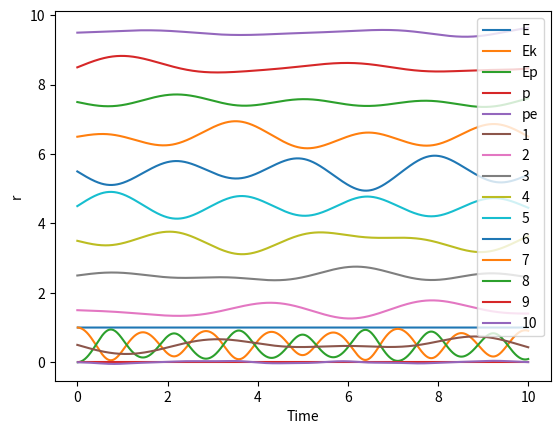

Write the Python code that produced this figure.
# -*- coding: utf-8 -*-
"""
Created on Wed Apr 14 07:09:23 2021

@author: JChonpca_Huang
"""


# -*- coding: utf-8 -*-
"""
Created on Wed Apr 14 05:41:25 2021

@author: JChonpca_Huang
"""


# -*- coding: utf-8 -*-
"""
Created on Wed Apr 14 05:22:25 2021

@author: JChonpca_Huang
"""


# -*- coding: utf-8 -*-
"""
Created on Wed Apr 14 04:51:59 2021

@author: JChonpca_Huang
"""


# -*- coding: utf-8 -*-
"""
Created on Tue Apr  6 15:28:56 2021

@author: JChonpca_Huang
"""


import numpy as np
import matplotlib.pyplot as plt

# init

h = 0.01

step = 1000

L = 10

def kp_cal(t):
    
    
    tmp = r_matrix[:,t].copy().tolist()
        
        
    a = []
    
    for i in range(len(tmp)):
        
        if i == 9:
            
            tmp_grad = (1/2)*(tmp[0]+ L-tmp[-1]-1)**2 + (1/4)*(tmp[0]+ L-tmp[-1]-1)**4
        
        else:
            
            tmp_grad = (1/2)*(tmp[i+1]-tmp[i]-1)**2 + (1/4)*(tmp[i+1]-tmp[i]-1)**4
        
        a.append(tmp_grad)
    
    kp = np.array(a).sum()
    
    return kp




r = np.linspace(1,L,10).reshape(10) - 0.5

r_matrix = np.zeros([10,step+1])

r_matrix[:,0] = r

kp = kp_cal(0)

v = (np.random.uniform(size=10)).reshape(10)

v = v - v.mean()

v = v * np.sqrt((1-kp)/((1/2)*((v**2).sum())))

p_matrix = v_matrix = np.zeros([10,step+1])

p_matrix[:,0] = v_matrix[:,0] = v


def f(t): # 动量变化 = 合力 = ma = a
    
    
    tmp = r_matrix[:,t].copy().tolist()
        
    a = []
    
    for i in range(len(tmp)):
        
        if i == 0:
            
            tmp_grad = (tmp[i+1]-tmp[i]-1)+(tmp[i+1]-tmp[i]-1)**3-(tmp[i]+L-tmp[-1]-1)-(tmp[i]+L-tmp[-1]-1)**3
        
        elif i == 9:
            
            tmp_grad = (tmp[0]+L-tmp[i]-1)+(tmp[0]+L-tmp[i]-1)**3-(tmp[i]-tmp[i-1]-1)-(tmp[i]-tmp[i-1]-1)**3
            
        else:
            
            tmp_grad = (tmp[i+1]-tmp[i]-1)+(tmp[i+1]-tmp[i]-1)**3-(tmp[i]-tmp[i-1]-1)-(tmp[i]-tmp[i-1]-1)**3
            
            
        a.append(tmp_grad)
    
    return [np.array(a).reshape(10)]

def p_cal(t):
    
    tmp = r_matrix[:,t].copy().tolist()
        
    a = []
    
    for i in range(len(tmp)-1):
        
        if i == 0:
            
            tmp_grad = (tmp[i]+ L-tmp[-1]-1) + (tmp[i]+ L-tmp[-1]-1)**3
                    
        else:
            
            tmp_grad = (tmp[i+1]-tmp[i]-1)+(tmp[i+1]-tmp[i]-1)**3
            
            
        a.append(tmp_grad)
    
    return np.array(a).mean()

ek = []
ep = []

for i in range(step):
    
    
    
    r_matrix[:,i+1] = r_matrix[:,i] + h*v_matrix[:,i] +  (1/2)*f(i)[0]*(h**2)
    
    v_matrix[:,i+1] = v_matrix[:,i] + h*(f(i)[0] + f(i+1)[0])/2

        

    ek.append(((1/2)*((v_matrix[:,i+1]**2).sum())))
    
    ep.append(kp_cal(i+1))


e = []

p = []

pp = []

for i in range(step):
    
    e.append(kp_cal(i+1) + ((1/2)*((v_matrix[:,i+1]**2).sum())))
    
    p.append(v_matrix[:,i+1].sum())
    
    pp.append(p_cal(i+1))

time1 = np.linspace(1,step,step)*h

time2 = np.linspace(0,step,step+1)*h

plt.plot(time1,e,label='E')

plt.plot(time1,ek,label='Ek')

plt.plot(time1,ep,label='Ep')

plt.plot(time1,p,label='p')

plt.plot(time1,pp,label='pe')

plt.xlabel('Step')

plt.ylabel('Energy')

plt.legend()

plt.show()

for i in range(10):
    
    plt.plot(time2,r_matrix[i,:],label=str(i+1))

plt.xlabel('Time')

plt.ylabel('r')

plt.legend()

plt.show()